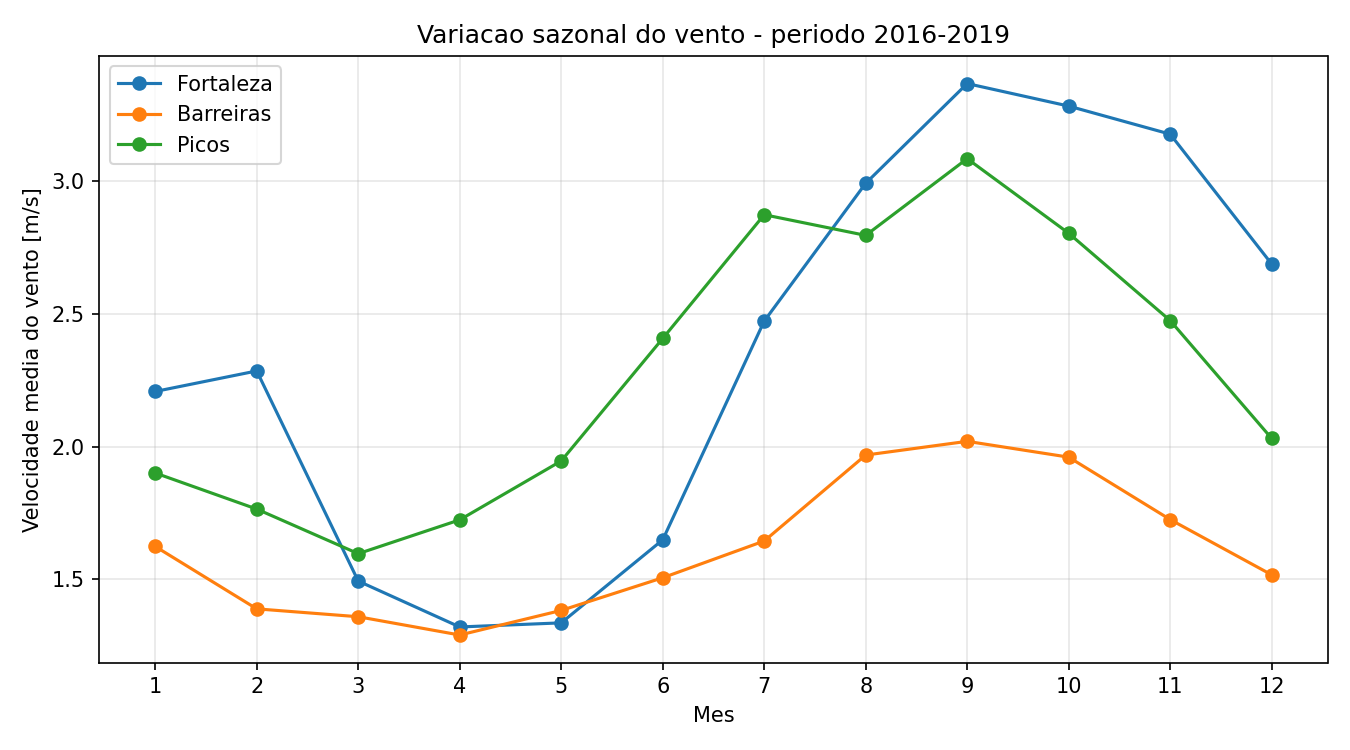

The file beside this chart, header and first rows:
Mes; Fortaleza; Barreiras; Picos
1; 2,208; 1,624; 1,9
2; 2,285; 1,388; 1,764
3; 1,493; 1,359; 1,596
4; 1,32; 1,29; 1,724
5; 1,336; 1,382; 1,946
6; 1,648; 1,506; 2,408
7; 2,473; 1,644; 2,874
8; 2,992; 1,968; 2,796
9; 3,368; 2,02; 3,085
10; 3,283; 1,96; 2,804
11; 3,178; 1,725; 2,475
12; 2,688; 1,517; 2,031
